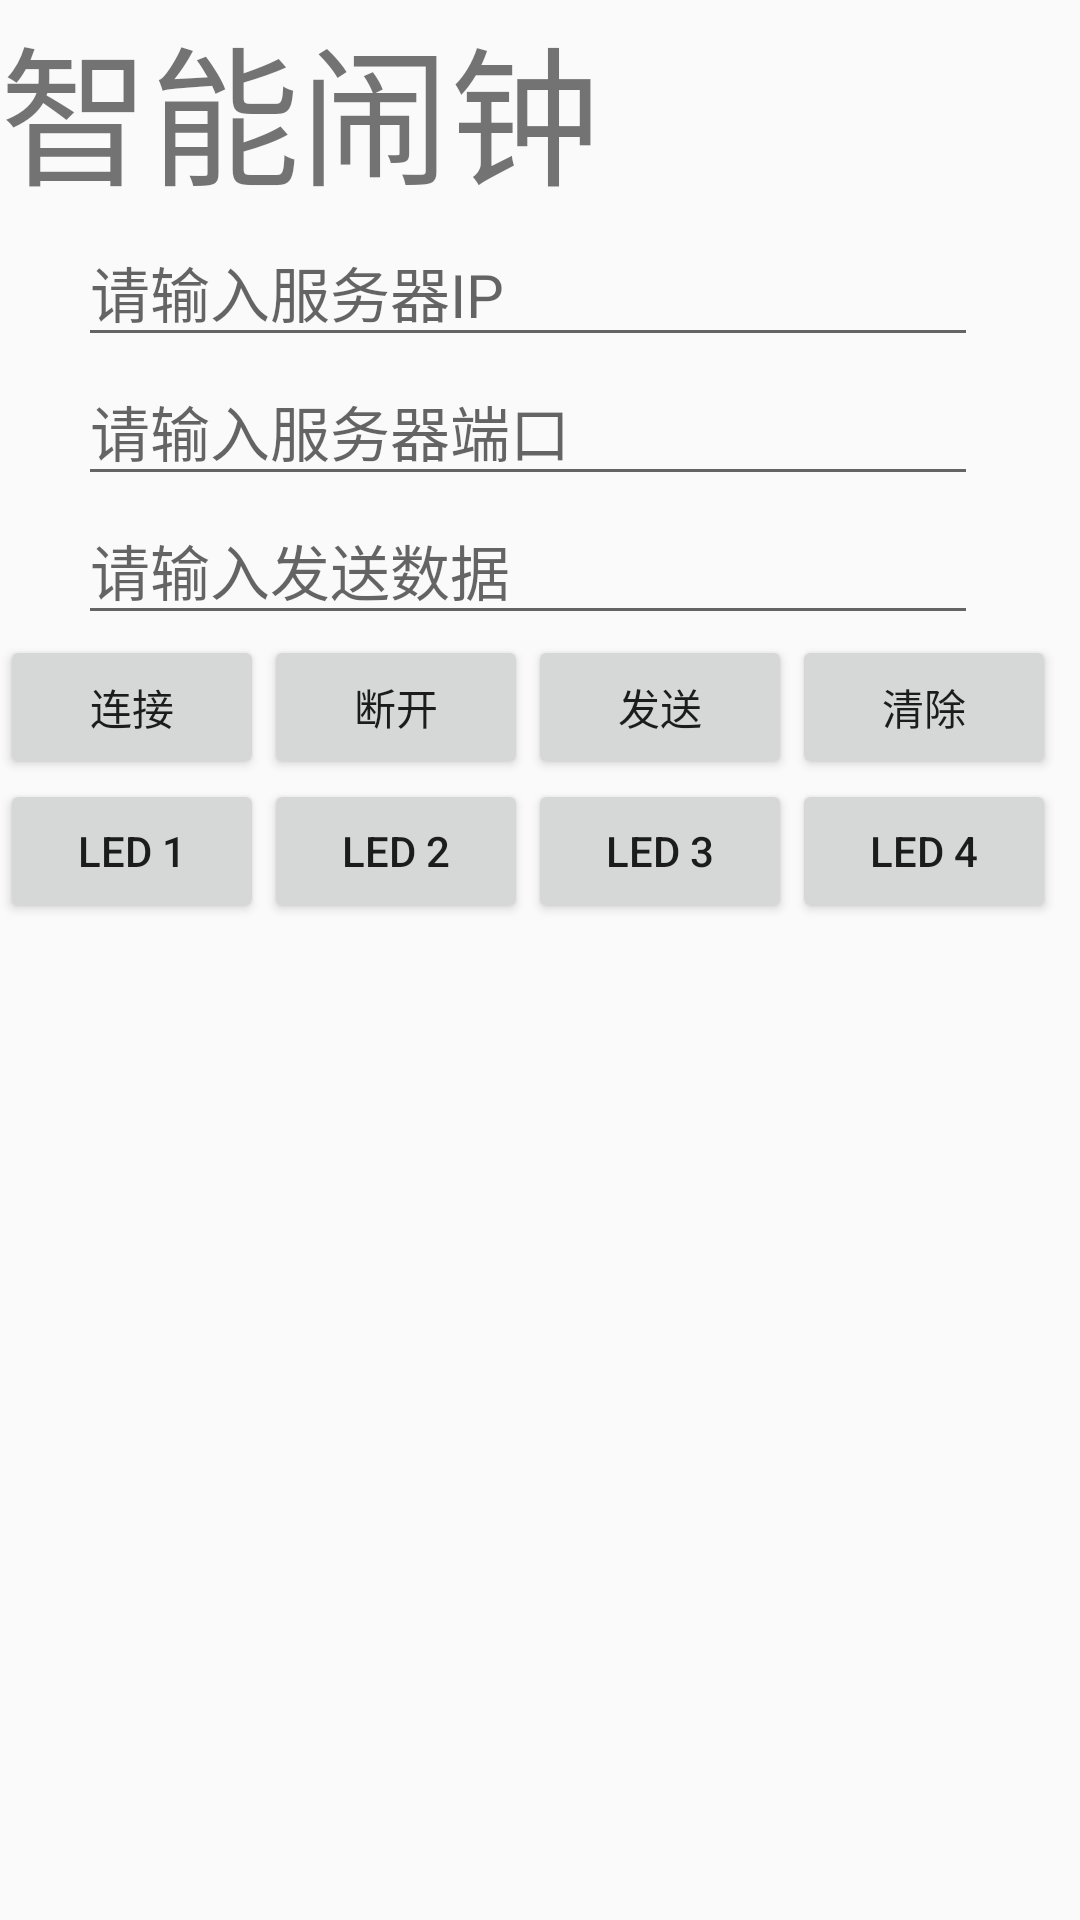

Produce the Android XML layout that renders to this screen, including the resource entries it uses.
<!-- AndroidManifest.xml: application theme Theme.SmartAlarm -->
<!-- res/layout/ip_port.xml -->
<?xml version="1.0" encoding="utf-8"?>
<LinearLayout xmlns:android="http://schemas.android.com/apk/res/android"
    xmlns:tools="http://schemas.android.com/tools"
    android:layout_width="wrap_content"
    android:layout_height="wrap_content"
    android:id="@+id/io_port">
    <LinearLayout
        android:layout_width="wrap_content"
        android:layout_height="wrap_content"
        android:orientation="vertical">
        
        <TextView
            android:layout_width="match_parent"
            android:layout_height="0dp"
            android:layout_weight="1"
            android:text="@string/app_name1"
            android:textSize="50sp"/>
        <EditText
            android:id="@+id/mEtIP"
            android:layout_width="300dp"
            android:layout_height="wrap_content"
            android:inputType="textWebEditText"
            android:hint="@string/c_IP"
            android:drawableStart="@drawable/ic_tree"
            android:drawablePadding="20dp"
            android:layout_gravity="center"
            android:textSize="20sp"
            android:autofillHints="" />
        
        <EditText
            android:id="@+id/mEtPort"
            android:layout_width="300dp"
            android:layout_height="wrap_content"
            android:inputType="date"
            android:hint="@string/c_IO"
            android:drawableStart="@drawable/ic_tree"
            android:drawablePadding="20dp"
            android:layout_gravity="center"
            android:textSize="20sp"
            android:autofillHints="" />
        
        <EditText
            android:id="@+id/mEtOut"
            android:layout_width="300dp"
            android:layout_height="wrap_content"
            android:inputType="date"
            android:hint="@string/c_Out"
            android:drawableStart="@drawable/ic_tree"
            android:drawablePadding="20dp"
            android:layout_gravity="center"
            android:textSize="20sp"
            android:autofillHints="" />
        <LinearLayout
            android:layout_width="wrap_content"
            android:layout_height="wrap_content"
            android:orientation="horizontal"/>
            <LinearLayout
                android:layout_width="wrap_content"
                android:layout_height="wrap_content"
                android:orientation="horizontal">
                <Button
                    android:id="@+id/mBt1"
                    android:layout_width="wrap_content"
                    android:layout_height="wrap_content"
                    android:text="@string/bt_1"
                    tools:ignore="UsingOnClickInXml" />
                <Button
                    android:id="@+id/mBt2"
                    android:layout_width="wrap_content"
                    android:layout_height="wrap_content"
                    android:text="@string/bt_2"
                    tools:ignore="UsingOnClickInXml" />
                <Button
                    android:id="@+id/mBt7"
                    android:layout_width="wrap_content"
                    android:layout_height="wrap_content"
                    android:text="@string/bt_7"
                    tools:ignore="UsingOnClickInXml" />
                <Button
                    android:id="@+id/mBt8"
                    android:layout_width="wrap_content"
                    android:layout_height="wrap_content"
                    android:text="@string/bt_8"
                    tools:ignore="UsingOnClickInXml" />
            </LinearLayout>
            <LinearLayout
                android:layout_width="wrap_content"
                android:layout_height="wrap_content"
                android:orientation="horizontal">

                <Button
                    android:id="@+id/mBt3"
                    android:layout_width="wrap_content"
                    android:layout_height="wrap_content"
                    android:text="@string/bt_3"
                    android:onClick="bt3"
                    tools:ignore="UsingOnClickInXml" />
                <Button
                    android:id="@+id/mBt4"
                    android:layout_width="wrap_content"
                    android:layout_height="wrap_content"
                    android:text="@string/bt_4"
                    android:onClick="bt4"
                    tools:ignore="UsingOnClickInXml" />
                <Button
                    android:id="@+id/mBt5"
                    android:layout_width="wrap_content"
                    android:layout_height="wrap_content"
                    android:text="@string/bt_5"
                    android:onClick="bt5"
                    tools:ignore="UsingOnClickInXml" />
                <Button
                    android:id="@+id/mBt6"
                    android:layout_width="wrap_content"
                    android:layout_height="wrap_content"
                    android:text="@string/bt_6"
                    android:onClick="bt6"
                    tools:ignore="UsingOnClickInXml" />
            </LinearLayout>
        <TextView
            android:id="@+id/receive"
            android:layout_width="wrap_content"
            android:layout_height="wrap_content" />
    </LinearLayout>

</LinearLayout>
<!-- resources referenced by this layout -->
<resources>
  <string name="app_name1">智能闹钟</string>
  <string name="bt_1">连接</string>
  <string name="bt_2">断开</string>
  <string name="bt_3">LED 1</string>
  <string name="bt_4">LED 2</string>
  <string name="bt_5">LED 3</string>
  <string name="bt_6">LED 4</string>
  <string name="bt_7">发送</string>
  <string name="bt_8">清除</string>
  <string name="c_IO">请输入服务器端口</string>
  <string name="c_IP">请输入服务器IP</string>
  <string name="c_Out">请输入发送数据</string>
  <style name="Theme.SmartAlarm" parent="Theme.MaterialComponents.DayNight.NoActionBar.Bridge">
          
          <item name="colorPrimary">@color/purple_500</item>
          <item name="colorPrimaryVariant">@color/purple_700</item>
          <item name="colorOnPrimary">@color/white</item>
          
          <item name="colorSecondary">@color/teal_200</item>
          <item name="colorSecondaryVariant">@color/teal_700</item>
          <item name="colorOnSecondary">@color/black</item>
          
          <item name="android:statusBarColor" tools:targetApi="l">?attr/colorPrimaryVariant</item>
          
      </style>
  <color name="purple_500">#FF6200EE</color>
  <color name="purple_700">#FF3700B3</color>
  <color name="white">#FFFFFFFF</color>
  <color name="teal_200">#00FFE0</color>
  <color name="teal_700">#FF018786</color>
  <color name="black">#FF000000</color>
</resources>
